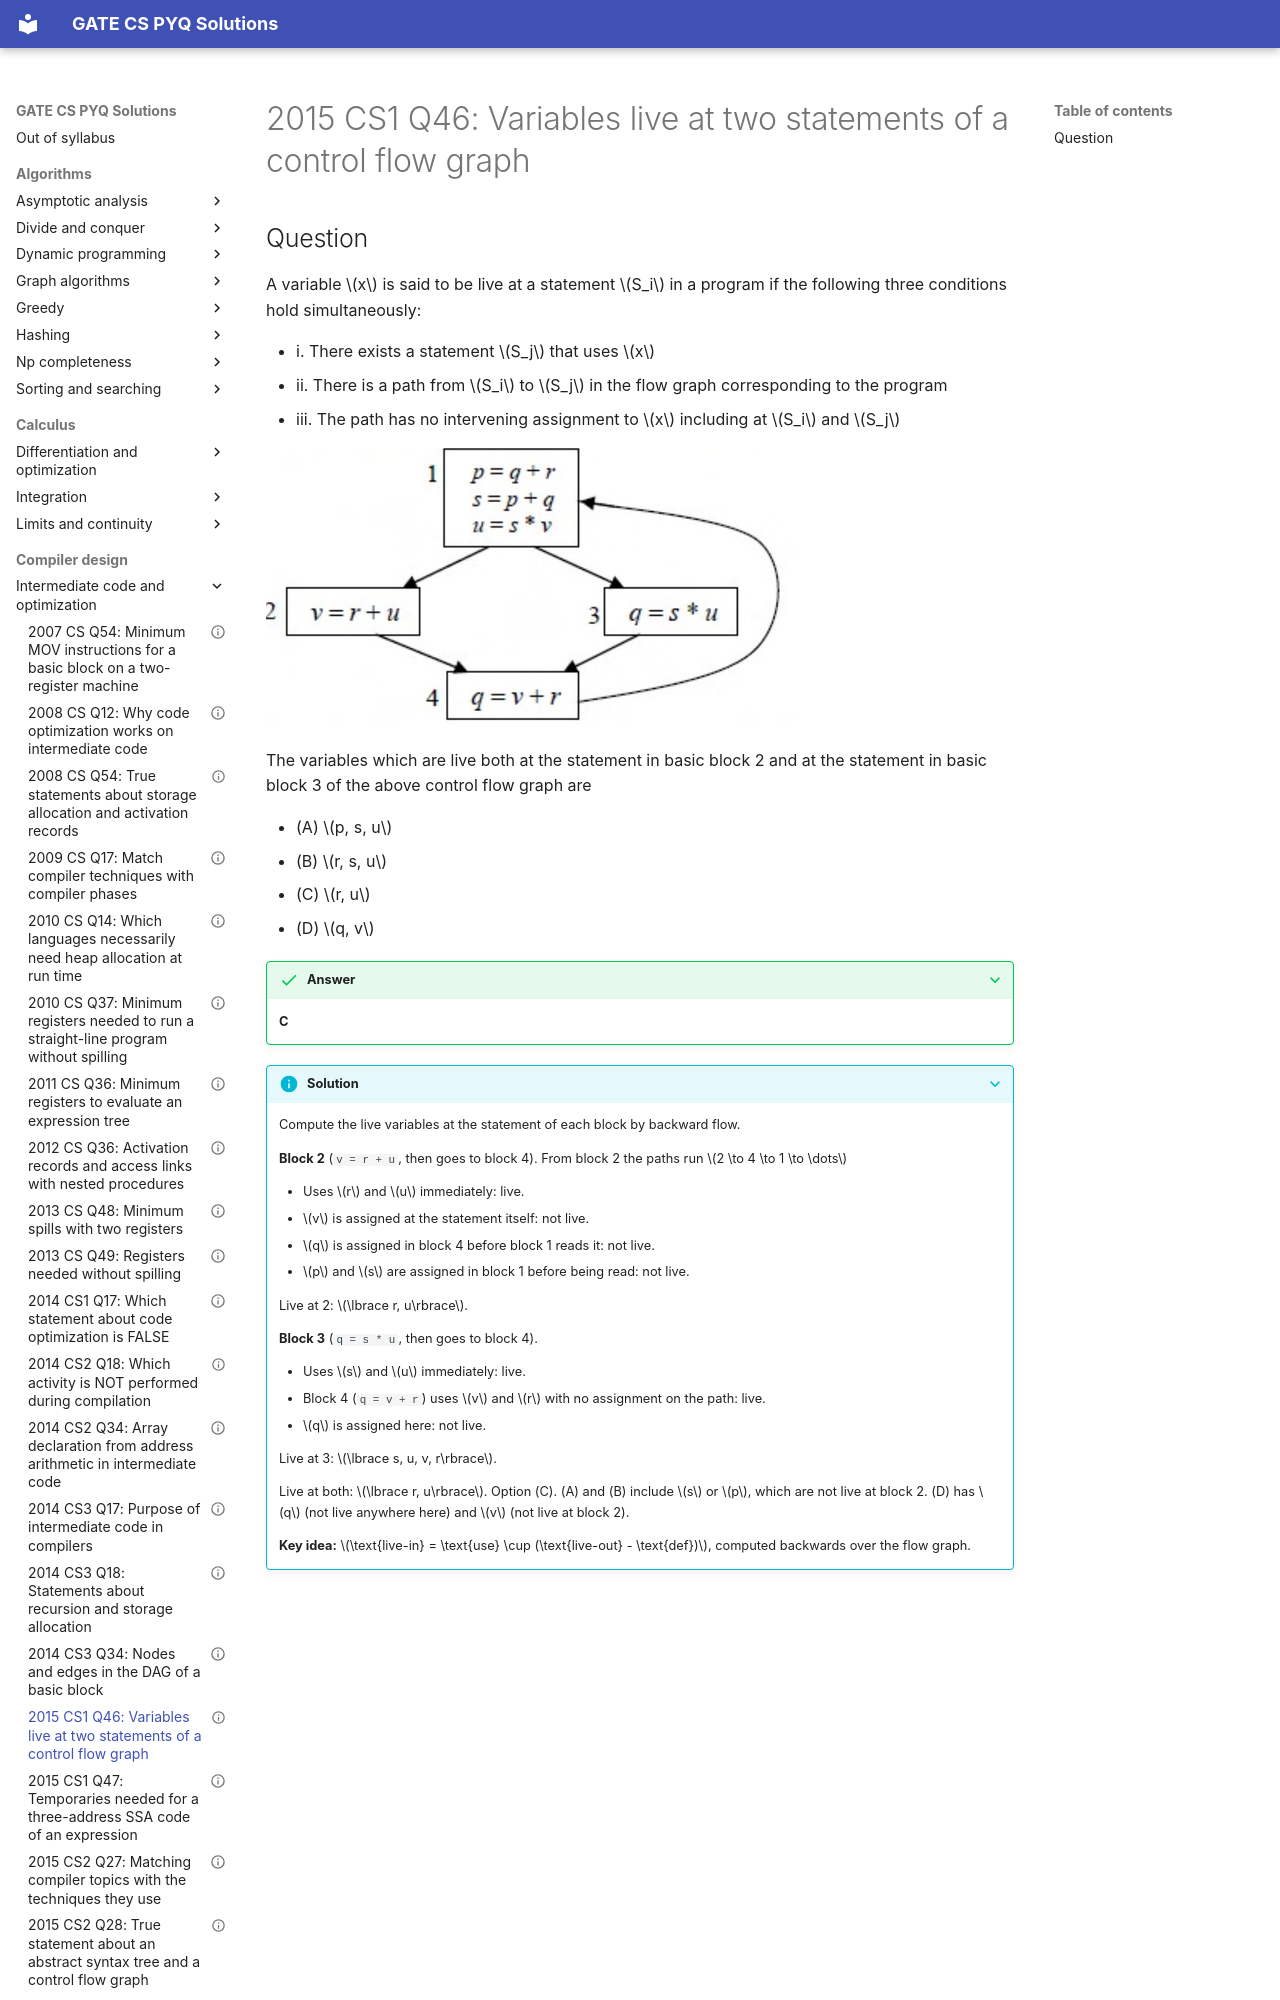

repository: saheenusman/GATE-PYQs · page: compiler-design/intermediate-code-and-optimization/2015-set1-q46/index.html · generator: mkdocs

---
title: "2015 CS1 Q46: Variables live at two statements of a control flow graph"
year: 2015
set: 1
paper: CS1
q_no: 46
subject: compiler-design
topic: intermediate-code-and-optimization
also: []
marks: 2
type: MCQ
official_answer: "C"
status: verified
---

# 2015 CS1 Q46: Variables live at two statements of a control flow graph
